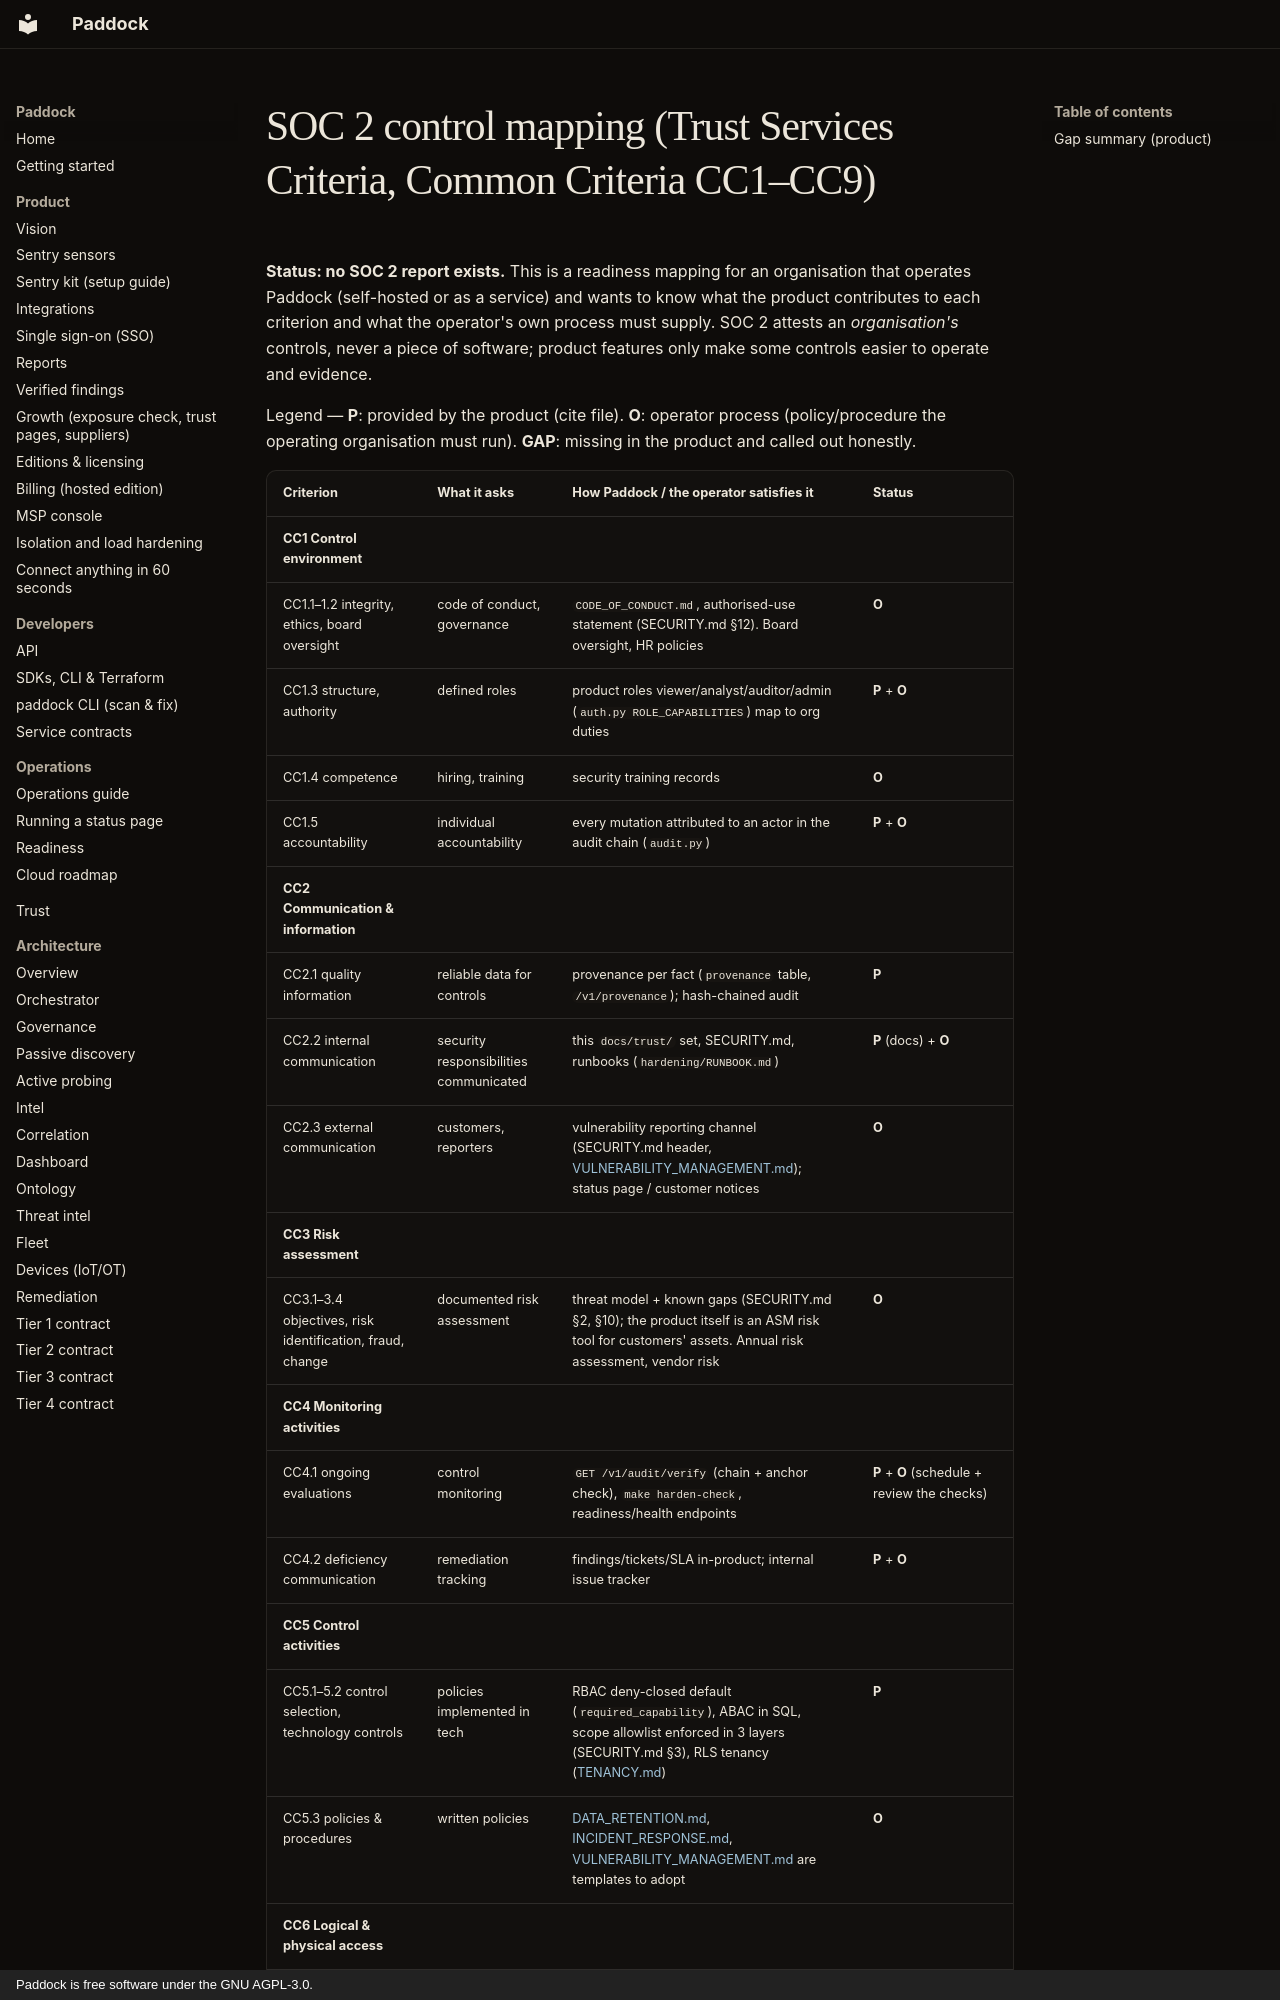

repository: brandongraff-dev/Paddock · page: trust/SOC2_CONTROL_MAPPING/index.html · generator: mkdocs · copyright: Paddock is free software under the GNU AGPL-3.0.

# SOC 2 control mapping (Trust Services Criteria, Common Criteria CC1–CC9)

**Status: no SOC 2 report exists.** This is a readiness mapping for an
organisation that operates Paddock (self-hosted or as a service) and wants to
know what the product contributes to each criterion and what the operator's
own process must supply. SOC 2 attests an *organisation's* controls, never a
piece of software; product features only make some controls easier to
operate and evidence.

Legend — **P**: provided by the product (cite file). **O**: operator process
(policy/procedure the operating organisation must run). **GAP**: missing in
the product and called out honestly.
